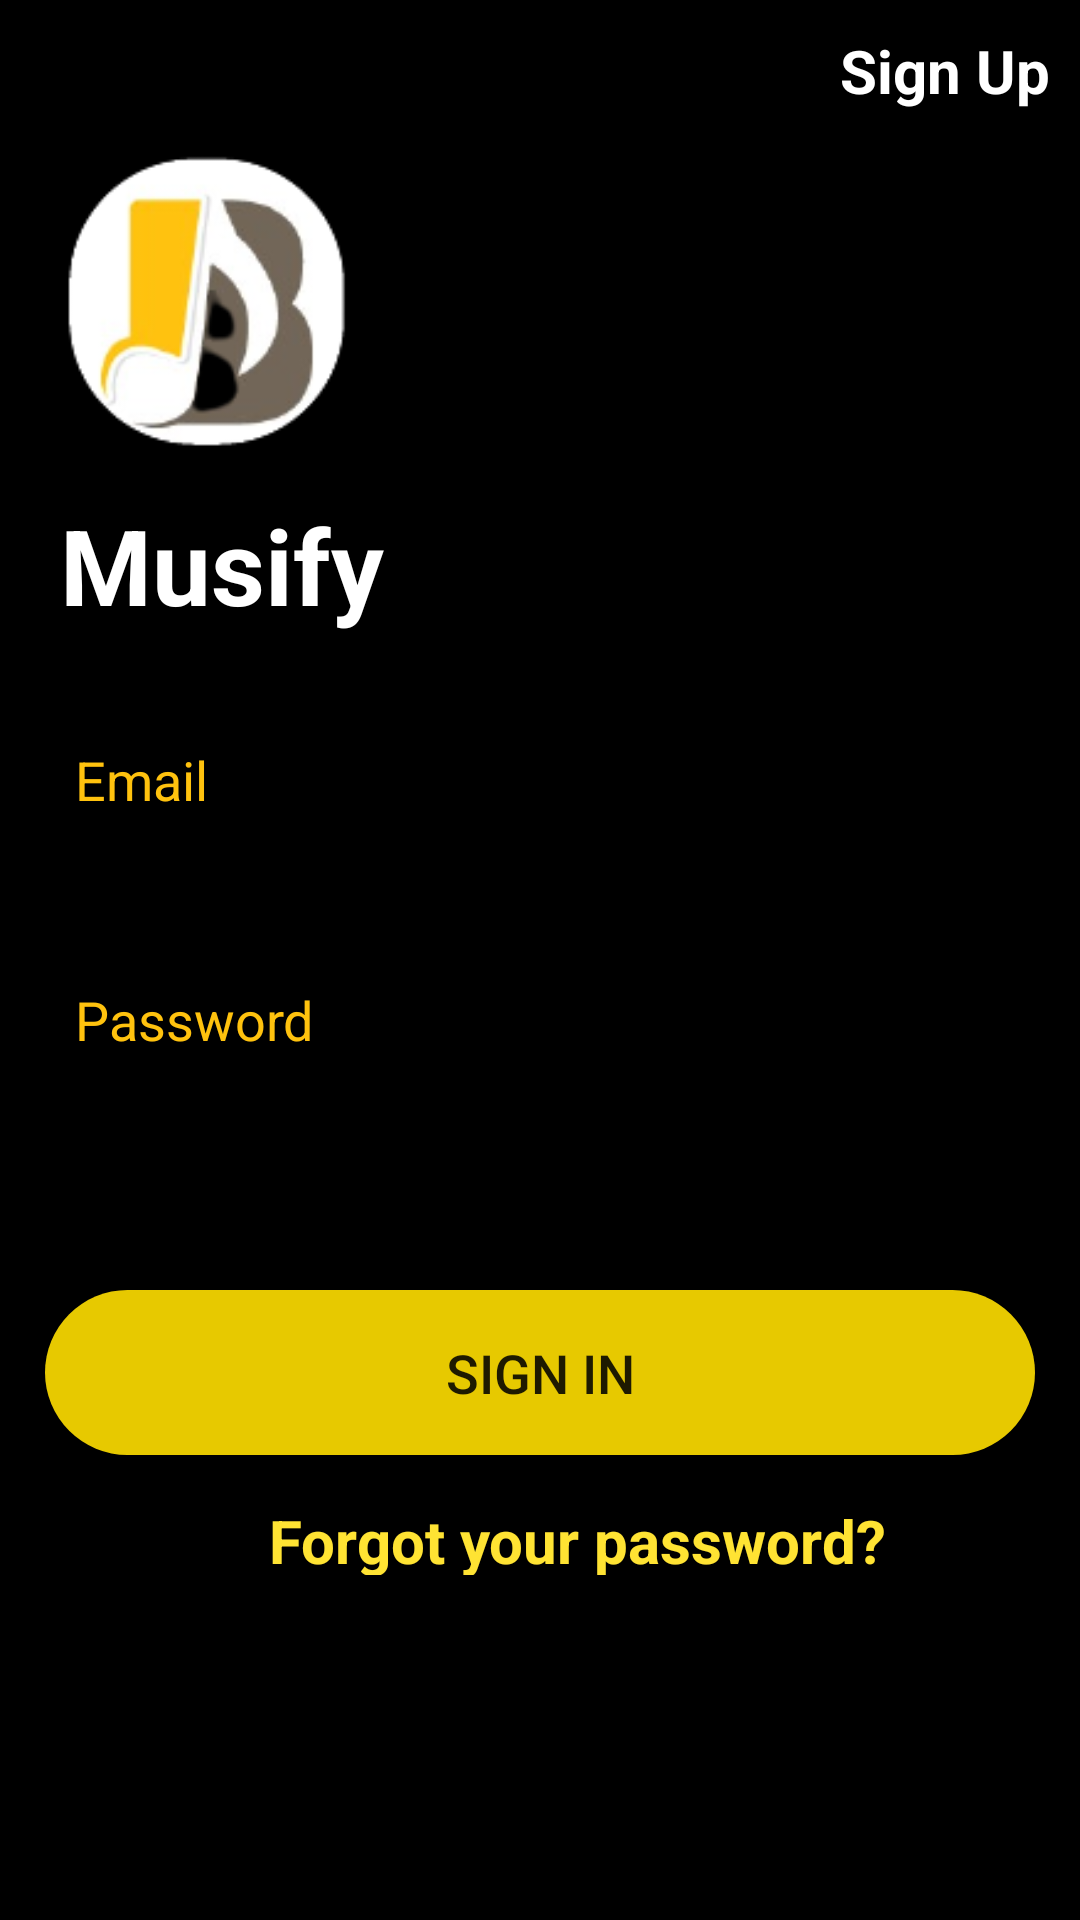

Produce the Android XML layout that renders to this screen, including the resource entries it uses.
<!-- AndroidManifest.xml: application theme Theme.A1 -->
<!-- res/layout/activity_main4.xml -->
<?xml version="1.0" encoding="utf-8"?>
<LinearLayout xmlns:android="http://schemas.android.com/apk/res/android"
    xmlns:app="http://schemas.android.com/apk/res-auto"
    xmlns:tools="http://schemas.android.com/tools"
    android:layout_width="match_parent"
    android:layout_height="match_parent"
    android:orientation="vertical"
    android:background="@color/black"
    tools:context=".MainActivity4">

    <TextView
        android:layout_width="match_parent"
        android:layout_height="30dp"
        android:textColor="@color/white"
        android:gravity="right"
        android:textStyle="bold"
        android:layout_margin="10dp"
        android:textSize="20dp"
        android:text="Sign Up"/>

    <ImageView
        android:layout_width="wrap_content"
        android:layout_height="100dp"
        android:layout_marginLeft="10dp"
        android:src="@drawable/main_logo2"/>

    <TextView
        android:layout_width="match_parent"
        android:layout_height="45dp"
        android:textColor="@color/white"
        android:layout_marginLeft="20dp"
        android:layout_marginBottom="10dp"
        android:textStyle="bold"
        android:layout_marginTop="15dp"
        android:textSize="35dp"
        android:text="Musify"/>

    <EditText
        android:id="@+id/name_et"
        android:layout_width="match_parent"
        android:layout_height="50dp"
        android:layout_margin="15dp"
        android:inputType="textEmailAddress"
        android:background="@drawable/name_et_background"
        android:hint="Email"
        android:padding="10dp"
        android:textColorHint="#FFC20E"/>

    <EditText
        android:id="@+id/password_et"
        android:layout_width="match_parent"
        android:layout_height="50dp"
        android:layout_margin="15dp"
        android:inputType="textPassword"
        android:textColorHint="#FFC20E"
        android:background="@drawable/name_et_background"
        android:hint="Password"
        android:padding="10dp" />

    <Button
        android:id="@+id/bt1"
        android:layout_width="match_parent"
        android:layout_height="55dp"
        android:text="Sign in"
        android:textSize="18dp"
        android:layout_marginTop="50dp"
        android:layout_marginLeft="15dp"
        android:layout_marginRight="15dp"
        android:background="@drawable/signup_bt"/>

    <TextView
        android:layout_width="match_parent"
        android:layout_height="25dp"
        android:textColor="#FFE333"
        android:layout_marginLeft="25dp"
        android:layout_marginBottom="10dp"
        android:textStyle="bold"
        android:gravity="center"
        android:layout_marginTop="15dp"
        android:textSize="20dp"
        android:text="Forgot your password?"/>
</LinearLayout>
<!-- resources referenced by this layout -->
<resources>
  <color name="black">#FF000000</color>
  <color name="white">#FFFFFFFF</color>
  <!-- drawable main_logo2: png bitmap (drawable, 14439 bytes) -->
  <!-- drawable signup_bt (drawable) -->
  <?xml version="1.0" encoding="utf-8"?>
      <ripple xmlns:android="http://schemas.android.com/apk/res/android" android:color="@color/colorPrimaryDark">
  <item>
      <shape android:shape="rectangle">
          <solid android:color="@color/colorPrimary"/>
          <corners android:radius="45dp"/>
      </shape>
  </item>
      </ripple>
  
  
  
  
  <style name="Theme.A1" parent="Theme.MaterialComponents.DayNight.NoActionBar">
          
          <item name="colorPrimary">@color/purple_500</item>
          <item name="colorPrimaryVariant">@color/purple_700</item>
          <item name="colorOnPrimary">@color/white</item>
          
          <item name="colorSecondary">@color/teal_200</item>
          <item name="colorSecondaryVariant">@color/teal_700</item>
          <item name="colorOnSecondary">@color/black</item>
          
          <item name="android:statusBarColor" tools:targetApi="l">?attr/colorPrimaryVariant</item>
          
      </style>
  <color name="colorPrimaryDark">#263238</color>
  <color name="colorPrimary">#E7C900</color>
  <color name="purple_500">#E7C900</color>
  <color name="purple_700">#FF3700B3</color>
  <color name="teal_200">#FF03DAC5</color>
  <color name="teal_700">#FF018786</color>
</resources>
